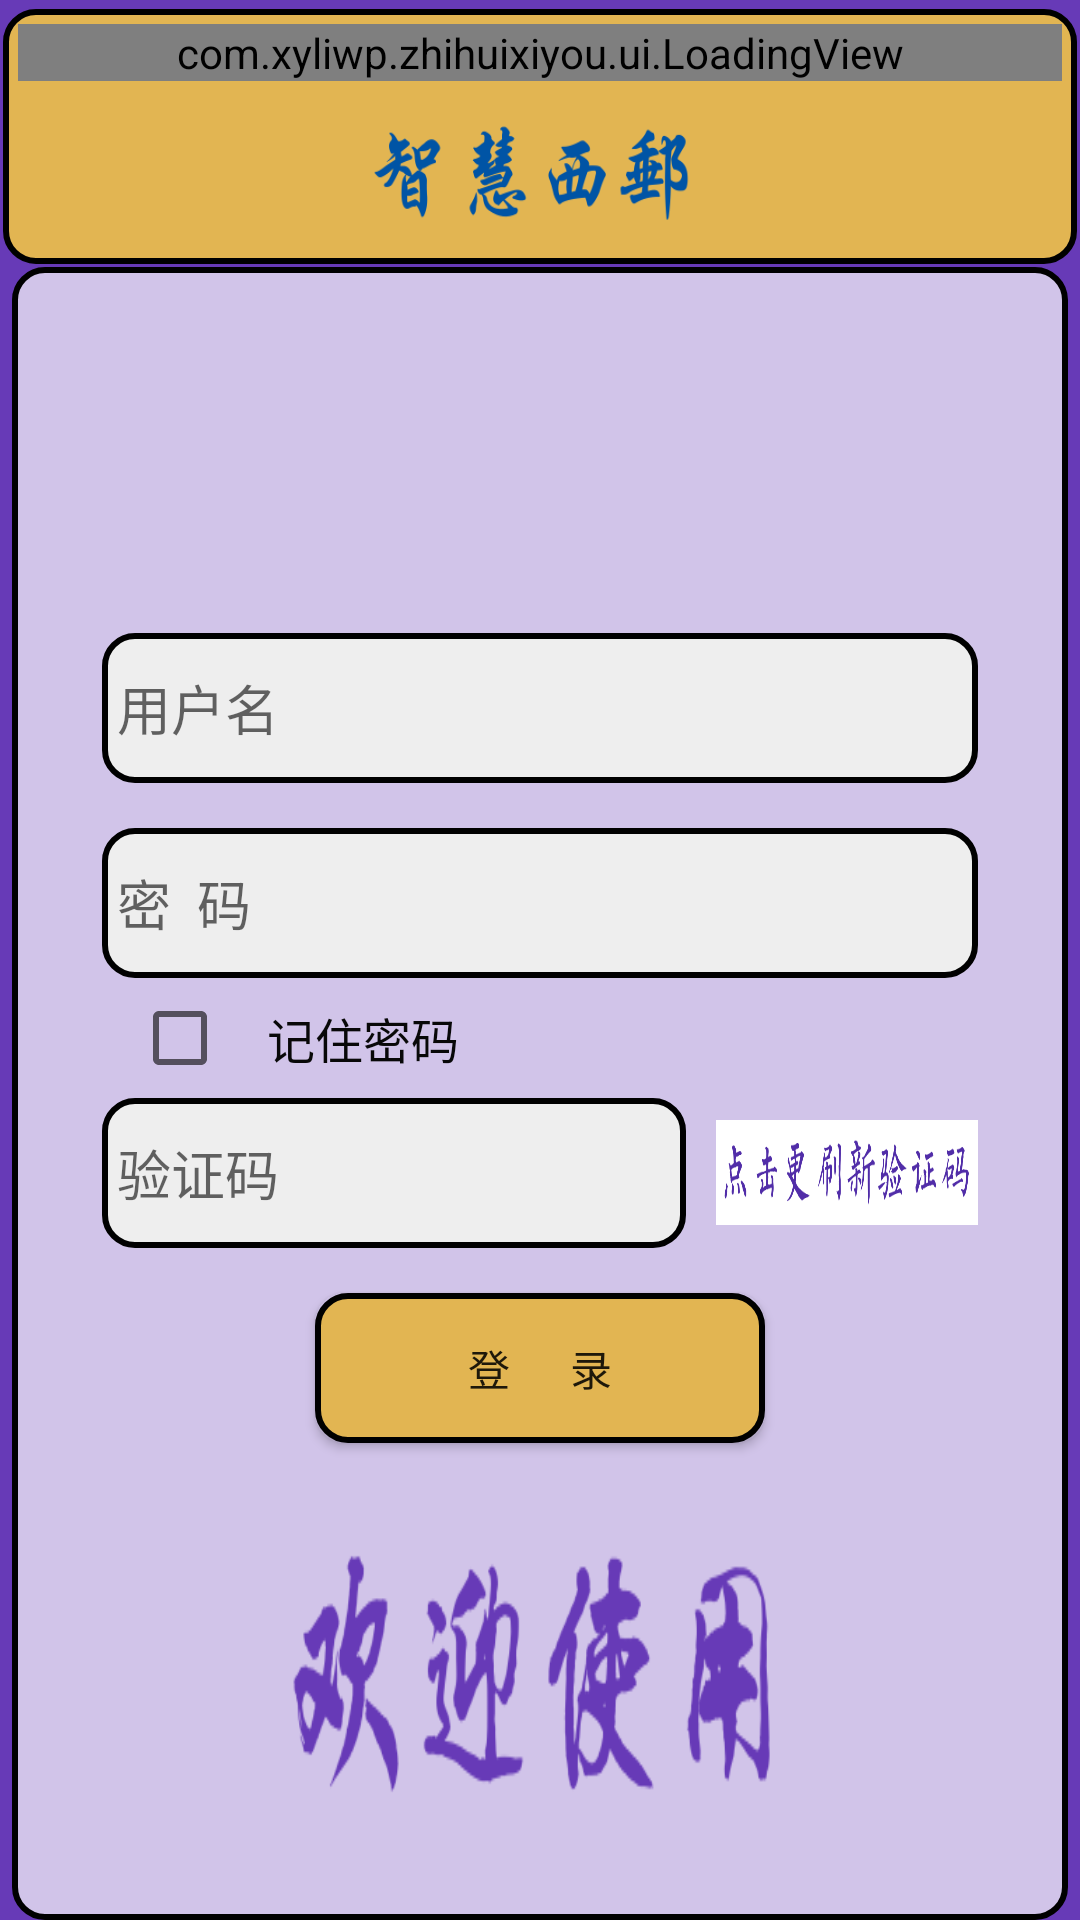

Here is an Android app screen rendered from its layout file. Give the layout XML and the strings, colors and styles it references.
<!-- AndroidManifest.xml: application theme AppTheme -->
<!-- res/layout/activitylogin.xml -->
<?xml version="1.0" encoding="utf-8"?>
<LinearLayout xmlns:android="http://schemas.android.com/apk/res/android"
    xmlns:app="http://schemas.android.com/apk/res-auto"
    android:layout_width="match_parent"
    android:layout_height="match_parent"
    android:orientation="vertical"
    android:background="#673AB7">
    <LinearLayout
        android:layout_width="match_parent"
        android:layout_height="wrap_content"
        android:layout_marginLeft="1dp"
        android:layout_marginTop="3dp"
        android:layout_marginRight="1dp"
        android:orientation="vertical"
        android:background="@drawable/layout2sharp">
        <FrameLayout
            android:layout_width="match_parent"
            android:layout_height="wrap_content">
            <com.xyliwp.zhihuixiyou.ui.LoadingView
                android:id="@+id/circle_brood_view"
                android:layout_width="match_parent"
                android:layout_height="wrap_content"
                app:loading_renderer="CircleBroodLoadingRenderer"/>
            <LinearLayout
                android:layout_width="match_parent"
                android:layout_height="wrap_content"
                android:orientation="vertical">
                <ImageView
                    android:layout_marginTop="20dp"
                    android:layout_width="wrap_content"
                    android:layout_gravity="center"
                    android:layout_height="wrap_content"
                    android:background="@mipmap/logo_school"/>
                <ImageView
                    android:layout_marginTop="5dp"
                    android:layout_width="120dp"
                    android:layout_gravity="center"
                    android:layout_height="50dp"
                    android:background="@mipmap/zhihuixiyou"/>
            </LinearLayout>
        </FrameLayout>

    </LinearLayout>

    <LinearLayout
        android:layout_marginTop="1dp"
        android:layout_width="match_parent"
        android:layout_height="match_parent"
        android:layout_marginLeft="4dp"
        android:layout_marginRight="4dp"
        android:orientation="vertical"
        android:background="@drawable/layoutsharp">
        <TextView
            android:layout_width="0dp"
            android:layout_height="match_parent"
            android:layout_weight="10"/>
        <EditText
            android:id="@+id/edittext_username"
            android:layout_width="match_parent"
            android:layout_height="50dp"
            android:inputType="number"
            android:layout_marginLeft="25dp"
            android:layout_marginRight="25dp"
            android:background="@drawable/edittextsharp"
            android:hint="用户名"/>
        <EditText
            android:layout_marginTop="15dp"
            android:id="@+id/edittext_password"
            android:layout_width="match_parent"
            android:inputType="textPassword"
            android:layout_height="50dp"
            android:layout_marginLeft="25dp"
            android:layout_marginRight="25dp"
            android:background="@drawable/edittextsharp"
            android:hint="密  码"/>
        <LinearLayout
            android:layout_width="match_parent"
            android:layout_height="40dp"
            android:gravity="center|left"
            android:layout_marginLeft="35dp"
            android:layout_marginRight="25dp">
            <CheckBox
                android:id="@+id/checkbox_keeppassword"
                android:layout_width="40dp"
                android:layout_height="40dp"/>
            <TextView
                android:layout_marginLeft="5dp"
                android:layout_width="wrap_content"
                android:layout_height="wrap_content"
                android:gravity="center"
                android:textSize="16dp"
                android:textColor="#080808"
                android:text="记住密码"/>
        </LinearLayout>
        <LinearLayout
            android:layout_width="match_parent"
            android:layout_height="50dp"
            android:orientation="horizontal"
            android:layout_marginLeft="25dp"
            android:layout_marginRight="25dp">
            <EditText
                android:hint="验证码"
                android:id="@+id/edittext_identifying"
                android:layout_width="match_parent"
                android:layout_height="match_parent"
                android:background="@drawable/edittextsharp"
                android:layout_weight="1"/>
            <ImageView
                android:layout_marginLeft="10dp"
                android:id="@+id/imageview_identifying"
                android:layout_width="match_parent"
                android:layout_height="35dp"
                android:layout_gravity="center"
                android:layout_weight="2"
                android:background="@mipmap/yanzheng"/>
        </LinearLayout>
        <Button
            android:id="@+id/button_login"
            android:layout_marginTop="15dp"
            android:layout_width="150dp"
            android:layout_height="50dp"
            android:layout_gravity="center"
            android:gravity="center"
            android:text="登      录"
            android:background="@drawable/layout2sharp"/>
        <ImageView
            android:layout_marginLeft="80dp"
            android:layout_marginRight="80dp"
            android:layout_marginTop="15dp"
            android:layout_width="match_parent"
            android:layout_height="match_parent"
            android:layout_marginBottom="15dp"
            android:layout_weight="9"
            android:background="@mipmap/hunying"/>

    </LinearLayout>

</LinearLayout>
<!-- resources referenced by this layout -->
<resources>
  <!-- drawable edittextsharp (drawable) -->
  <?xml version="1.0" encoding="utf-8"?>
  <shape xmlns:android="http://schemas.android.com/apk/res/android"
      android:shape="rectangle">
      
      <padding
          android:bottom="5dp"
          android:left="5dp"
          android:right="5dp"
          android:top="5dp"/>
      
      <corners
          android:radius="10dp"/>
      <stroke
          android:width="2dp"/>
      <solid
          android:color="#eeeeee"/>
  </shape>
  <!-- drawable layout2sharp (drawable) -->
  <?xml version="1.0" encoding="utf-8"?>
  <shape xmlns:android="http://schemas.android.com/apk/res/android"
      android:shape="rectangle">
      
      <padding
          android:bottom="5dp"
          android:left="5dp"
          android:right="5dp"
          android:top="5dp"/>
      
      <corners
          android:radius="10dp"/>
      <stroke
          android:width="2dp"/>
      <solid
          android:color="#E2B552"/>
  </shape>
  <!-- drawable layoutsharp (drawable) -->
  <?xml version="1.0" encoding="utf-8"?>
  <shape xmlns:android="http://schemas.android.com/apk/res/android"
      android:shape="rectangle">
      
      <padding
          android:bottom="5dp"
          android:left="5dp"
          android:right="5dp"
          android:top="10dp"/>
      
      <corners
          android:radius="10dp"/>
      <stroke
          android:width="2dp"/>
      <solid
          android:color="#D1C4E9"/>
  </shape>
  <!-- mipmap hunying: png bitmap (mipmap-xhdpi, 12250 bytes) -->
  <!-- mipmap yanzheng: png bitmap (mipmap-hdpi, 27088 bytes) -->
  <!-- mipmap zhihuixiyou: png bitmap (mipmap-mdpi, 11023 bytes) -->
  <style name="AppTheme" parent="Theme.AppCompat.Light.DarkActionBar">
          
          <item name="colorPrimary">@color/colorPrimary</item>
          <item name="colorPrimaryDark">@color/colorPrimaryDark</item>
          <item name="colorAccent">@color/colorAccent</item>
      </style>
  <color name="colorPrimary">#3F51B5</color>
  <color name="colorPrimaryDark">#303F9F</color>
  <color name="colorAccent">#FF4081</color>
</resources>
